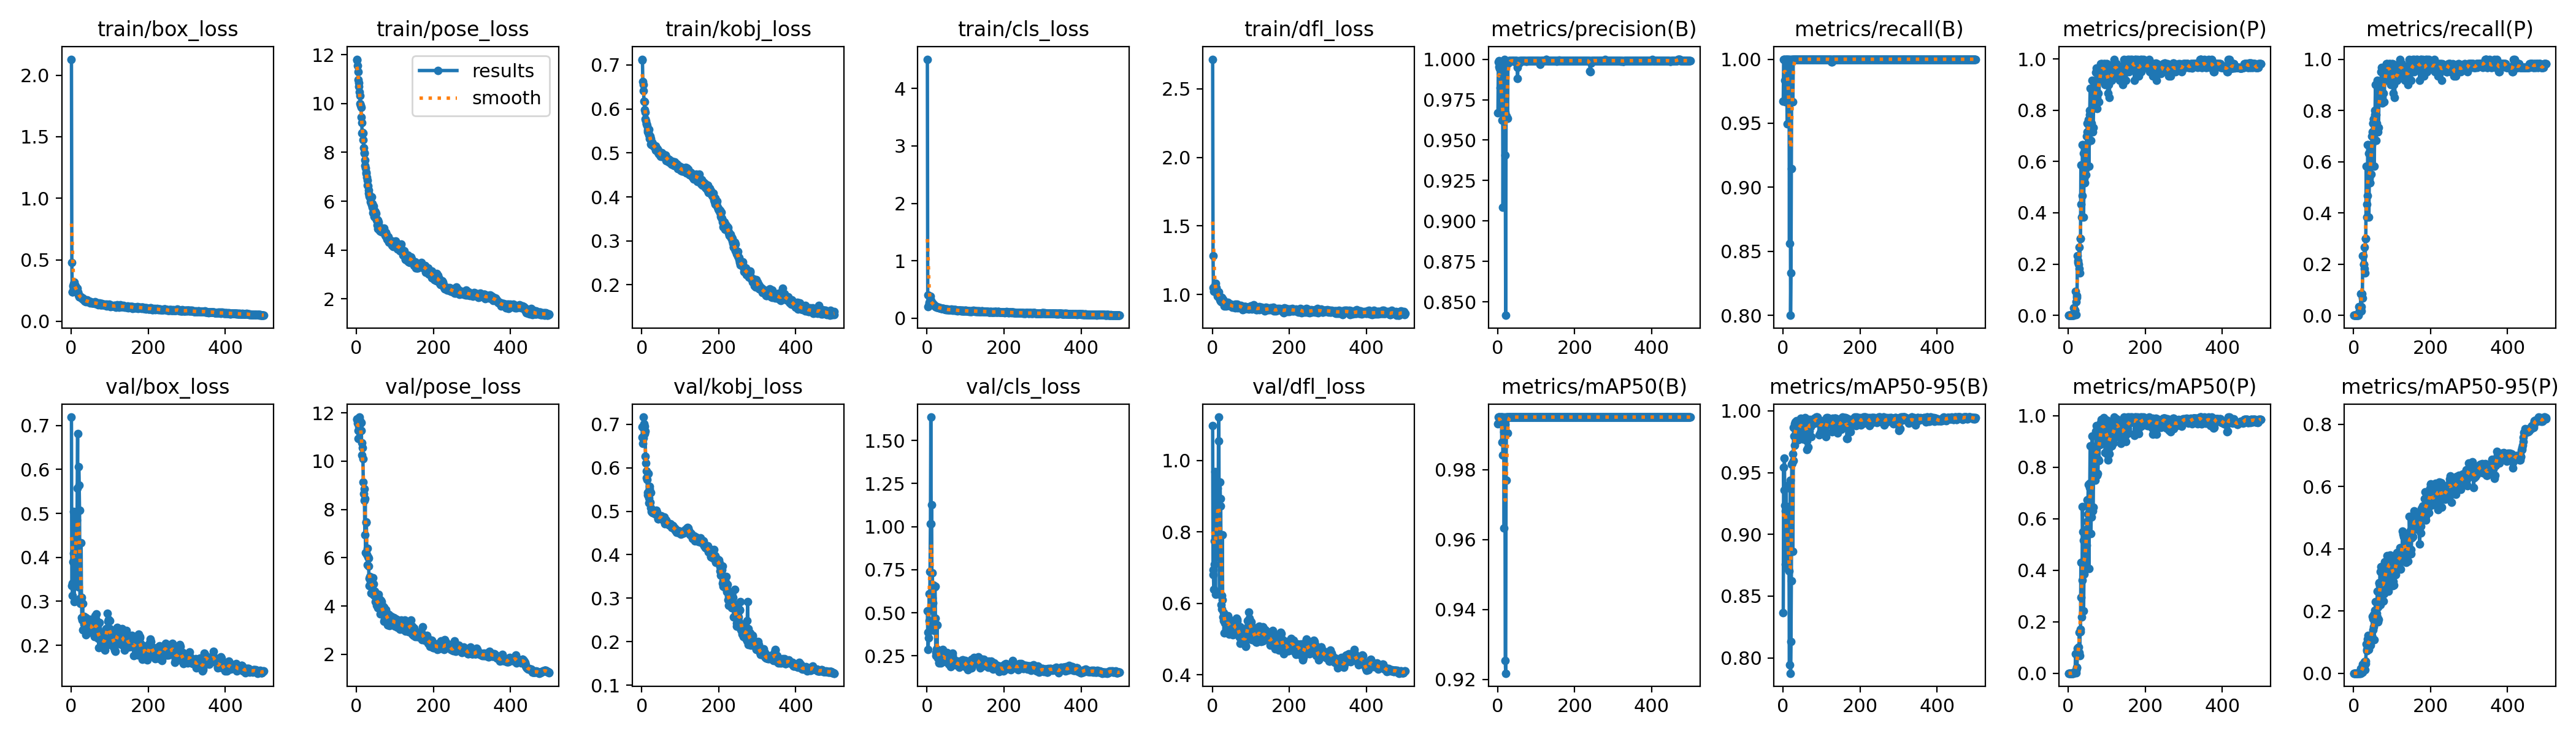

The table this chart was drawn from, first rows:
epoch, time, train/box_loss, train/pose_loss, train/kobj_loss, train/cls_loss, train/dfl_loss, metrics/precision(B), metrics/recall(B), metrics/mAP50(B), metrics/mAP50-95(B), metrics/precision(P), metrics/recall(P), metrics/mAP50(P), metrics/mAP50-95(P), val/box_loss, val/pose_loss, val/kobj_loss, val/cls_loss, val/dfl_loss, lr/pg0, lr/pg1, lr/pg2
1, 5.894, 2.129, 11.82, 0.713, 4.509, 2.716, 0.9667, 0.9672, 0.9931, 0.8367, 0, 0, 0, 0, 0.719, 11.74, 0.6941, 0.5116, 1.097, 0.0892, 0.0012, 0.0012
2, 10.09, 0.4795, 11.79, 0.7105, 0.4022, 1.283, 0.9984, 1, 0.995, 0.9544, 0, 0, 0, 0, 0.3354, 11.71, 0.6703, 0.3878, 0.6948, 0.0775, 0.002495, 0.002495
3, 14.41, 0.2402, 11.54, 0.6626, 0.2062, 1.05, 0.999, 1, 0.995, 0.9359, 0, 0, 0, 0, 0.341, 11.57, 0.6558, 0.2866, 0.6805, 0.06578, 0.003785, 0.003785
4, 18.42, 0.2371, 11.3, 0.6555, 0.216, 1.022, 0.9952, 1, 0.995, 0.9618, 0, 0, 0, 0, 0.3133, 11.27, 0.6684, 0.3545, 0.6389, 0.05407, 0.00507, 0.00507
5, 22.43, 0.289, 10.97, 0.6408, 0.2572, 1.061, 0.9975, 0.9833, 0.994, 0.9234, 0, 0, 0, 0, 0.3895, 10.92, 0.7167, 0.4543, 0.7094, 0.04235, 0.006349, 0.006349
6, 26.34, 0.3024, 10.85, 0.6177, 0.2811, 1.043, 0.9941, 1, 0.995, 0.9192, 0, 0, 0, 0, 0.4094, 11.43, 0.7009, 0.6093, 0.7741, 0.03062, 0.007624, 0.007624
7, 30.2, 0.2693, 10.7, 0.616, 0.257, 1.021, 0.9825, 0.9667, 0.9937, 0.876, 0, 0, 0, 0, 0.5044, 11.57, 0.6962, 0.5162, 0.9687, 0.01889, 0.008893, 0.008893
8, 34.06, 0.3174, 10.48, 0.5982, 0.2891, 1.082, 0.9974, 1, 0.995, 0.9395, 0, 0, 0, 0, 0.2989, 11.82, 0.6783, 0.7396, 0.6253, 0.009861, 0.009861, 0.009861
9, 37.93, 0.2743, 10.33, 0.593, 0.3815, 1.026, 0.9703, 1, 0.995, 0.9101, 0, 0, 0, 0, 0.4074, 11.55, 0.6846, 1.016, 0.7699, 0.009842, 0.009842, 0.009842
10, 41.84, 0.2926, 9.989, 0.5773, 0.304, 1.039, 0.9923, 1, 0.995, 0.8754, 0, 0, 0, 0, 0.3483, 11.68, 0.6266, 1.636, 0.7293, 0.009822, 0.009822, 0.009822
11, 45.66, 0.2868, 9.925, 0.5732, 0.2875, 1.049, 0.9828, 0.9493, 0.9878, 0.9171, 0, 0, 0, 0, 0.402, 11.6, 0.6115, 1.015, 0.7853, 0.009802, 0.009802, 0.009802
12, 49.54, 0.2669, 9.852, 0.5664, 0.2608, 1.028, 0.9624, 1, 0.995, 0.8944, 0, 0, 0, 0, 0.4838, 11.58, 0.592, 1.127, 0.9338, 0.009782, 0.009782, 0.009782
13, 53.43, 0.2585, 9.437, 0.5663, 0.2636, 0.9956, 0.9912, 1, 0.995, 0.9203, 0, 0, 0, 0, 0.3575, 11.27, 0.5773, 0.5841, 0.7509, 0.009762, 0.009762, 0.009762
14, 57.33, 0.2499, 9.209, 0.5618, 0.2498, 0.988, 0.9083, 0.9907, 0.9841, 0.8715, 0.02997, 0.03333, 0.00309, 0.00044, 0.4853, 10.25, 0.5734, 0.7323, 0.9226, 0.009743, 0.009743, 0.009743
15, 61.14, 0.243, 8.777, 0.5525, 0.2572, 0.9882, 0.9706, 1, 0.9945, 0.922, 0.00157, 0.01667, 0.00087, 0.00017, 0.3795, 10.76, 0.5438, 0.5584, 0.7375, 0.009723, 0.009723, 0.009723
16, 65.28, 0.2692, 8.821, 0.5479, 0.257, 1.02, 0.9821, 1, 0.9907, 0.8701, 0.0148, 0.01667, 0.00168, 0.00017, 0.5567, 10.54, 0.5374, 0.4228, 1.055, 0.009703, 0.009703, 0.009703
17, 69.18, 0.2346, 8.778, 0.5464, 0.2357, 0.999, 0.9625, 0.856, 0.9632, 0.7943, 0.02074, 0.03333, 0.00479, 0.00118, 0.6815, 10.09, 0.587, 0.662, 1.121, 0.009683, 0.009683, 0.009683
18, 73.04, 0.2394, 8.517, 0.554, 0.2351, 0.979, 1, 0.9981, 0.995, 0.8962, 0.01977, 0.01667, 0.00305, 0.00031, 0.419, 9.139, 0.5187, 0.4585, 0.7621, 0.009663, 0.009663, 0.009663
19, 76.96, 0.2195, 8.186, 0.5408, 0.2241, 0.9751, 0.9674, 1, 0.9929, 0.9438, 0.09272, 0.08333, 0.07577, 0.01514, 0.3331, 8.652, 0.53, 0.3966, 0.6252, 0.009644, 0.009644, 0.009644
20, 80.98, 0.2157, 7.955, 0.5391, 0.2185, 0.9624, 0.9408, 0.8, 0.9254, 0.7875, 0.00395, 0.01667, 0.00203, 0.00102, 0.6059, 8.841, 0.5568, 0.6492, 0.9402, 0.009624, 0.009624, 0.009624
21, 84.86, 0.1981, 7.996, 0.5324, 0.2039, 0.9579, 0.8417, 0.8333, 0.9218, 0.8132, 0.05348, 0.03333, 0.01174, 0.00474, 0.5649, 8.37, 0.5517, 0.6522, 0.8928, 0.009604, 0.009604, 0.009604
22, 88.75, 0.2003, 7.689, 0.5383, 0.2082, 0.9503, 0.9648, 0.9145, 0.977, 0.8625, 0.069, 0.08333, 0.02099, 0.00974, 0.5067, 6.958, 0.5204, 0.4699, 0.8731, 0.009584, 0.009584, 0.009584
23, 92.61, 0.198, 7.453, 0.5329, 0.2024, 0.9461, 0.9987, 1, 0.995, 0.9568, 0.07614, 0.06667, 0.02324, 0.00358, 0.3066, 8.438, 0.5427, 0.2509, 0.5965, 0.009564, 0.009564, 0.009564
24, 96.5, 0.2009, 7.351, 0.5196, 0.1977, 0.9778, 0.998, 1, 0.995, 0.9577, 0.2331, 0.2333, 0.09639, 0.02845, 0.295, 6.199, 0.5081, 0.2698, 0.5837, 0.009545, 0.009545, 0.009545
25, 100.5, 0.1938, 7.181, 0.5188, 0.1882, 0.9587, 0.997, 1, 0.995, 0.9654, 0.2129, 0.2333, 0.07801, 0.01366, 0.3043, 7.475, 0.4998, 0.2914, 0.6218, 0.009525, 0.009525, 0.009525
26, 104.4, 0.1966, 7.13, 0.5216, 0.1951, 0.9416, 0.9634, 0.9667, 0.9904, 0.8862, 0.2058, 0.2, 0.08201, 0.02585, 0.4331, 7.446, 0.4974, 0.4301, 0.7923, 0.009505, 0.009505, 0.009505
27, 108.3, 0.1907, 6.989, 0.5244, 0.191, 0.9592, 0.9987, 1, 0.995, 0.9599, 0.1999, 0.2, 0.102, 0.03018, 0.3087, 6.145, 0.5008, 0.2728, 0.6097, 0.009485, 0.009485, 0.009485
28, 112.3, 0.1878, 6.865, 0.5213, 0.193, 0.9644, 0.9977, 1, 0.995, 0.9863, 0.183, 0.1833, 0.08042, 0.02483, 0.2635, 6.397, 0.4978, 0.2381, 0.5616, 0.009465, 0.009465, 0.009465
29, 116.5, 0.1879, 6.643, 0.5184, 0.191, 0.9498, 0.999, 1, 0.995, 0.9797, 0.2664, 0.2667, 0.159, 0.0359, 0.2579, 5.704, 0.4966, 0.2848, 0.551, 0.009446, 0.009446, 0.009446
30, 120.5, 0.1868, 6.628, 0.5171, 0.1877, 0.9519, 0.999, 1, 0.995, 0.9724, 0.1665, 0.1667, 0.06889, 0.01198, 0.2956, 6.047, 0.4992, 0.2644, 0.5738, 0.009426, 0.009426, 0.009426
31, 124.4, 0.179, 6.455, 0.5177, 0.1807, 0.917, 0.9991, 1, 0.995, 0.9896, 0.2998, 0.3, 0.171, 0.03141, 0.2348, 5.979, 0.4979, 0.2074, 0.5182, 0.009406, 0.009406, 0.009406
32, 128.5, 0.1781, 6.325, 0.5137, 0.1771, 0.9391, 0.999, 1, 0.995, 0.9911, 0.2998, 0.3, 0.1601, 0.03927, 0.2615, 5.65, 0.4964, 0.2114, 0.5558, 0.009386, 0.009386, 0.009386
33, 132.5, 0.1768, 6.261, 0.5146, 0.1832, 0.9371, 0.9987, 1, 0.995, 0.9875, 0.5871, 0.5833, 0.4305, 0.09324, 0.247, 4.845, 0.4983, 0.2509, 0.544, 0.009366, 0.009366, 0.009366
34, 136.4, 0.1716, 6.214, 0.5145, 0.1853, 0.9331, 0.999, 1, 0.995, 0.99, 0.4329, 0.4333, 0.2954, 0.07584, 0.2659, 5.152, 0.4943, 0.277, 0.5614, 0.009347, 0.009347, 0.009347
35, 140.3, 0.1753, 6.147, 0.5111, 0.1804, 0.93, 0.9991, 1, 0.995, 0.977, 0.3833, 0.3833, 0.2181, 0.07155, 0.2471, 5.23, 0.4955, 0.239, 0.5327, 0.009327, 0.009327, 0.009327
36, 144.2, 0.1631, 6.146, 0.5151, 0.1724, 0.9171, 0.9991, 1, 0.995, 0.9923, 0.4664, 0.4667, 0.3625, 0.08622, 0.2369, 4.935, 0.5001, 0.2093, 0.5279, 0.009307, 0.009307, 0.009307
37, 148, 0.1719, 5.971, 0.5066, 0.1718, 0.9443, 0.9991, 1, 0.995, 0.9841, 0.6662, 0.6667, 0.648, 0.1093, 0.2327, 5.049, 0.5, 0.2371, 0.528, 0.009287, 0.009287, 0.009287
38, 152.1, 0.1596, 5.926, 0.5054, 0.1698, 0.9201, 0.9991, 1, 0.995, 0.9889, 0.6663, 0.6667, 0.5491, 0.1215, 0.2238, 4.539, 0.5023, 0.2149, 0.5221, 0.009267, 0.009267, 0.009267
39, 156, 0.1635, 6.187, 0.5109, 0.1668, 0.9283, 0.9991, 1, 0.995, 0.9876, 0.6328, 0.6333, 0.5151, 0.1123, 0.2622, 4.817, 0.4986, 0.2266, 0.5645, 0.009248, 0.009248, 0.009248
40, 160, 0.1657, 5.86, 0.5077, 0.1683, 0.9226, 0.9991, 1, 0.995, 0.9766, 0.383, 0.3833, 0.2414, 0.07526, 0.2476, 4.966, 0.4958, 0.2356, 0.5509, 0.009228, 0.009228, 0.009228
41, 163.8, 0.1755, 5.908, 0.5091, 0.1701, 0.9421, 0.9991, 1, 0.995, 0.9832, 0.5332, 0.5333, 0.3843, 0.1011, 0.2483, 4.856, 0.4907, 0.2875, 0.5647, 0.009208, 0.009208, 0.009208
42, 167.7, 0.1646, 5.762, 0.5062, 0.1714, 0.9208, 0.9991, 1, 0.995, 0.9898, 0.5163, 0.5167, 0.4233, 0.09764, 0.2542, 4.932, 0.4824, 0.2622, 0.5489, 0.009188, 0.009188, 0.009188
43, 171.8, 0.1601, 5.522, 0.5005, 0.1651, 0.9189, 0.9991, 1, 0.995, 0.9838, 0.5164, 0.5167, 0.4656, 0.1019, 0.2584, 5.181, 0.4826, 0.2509, 0.5501, 0.009168, 0.009168, 0.009168
44, 175.7, 0.1591, 5.791, 0.4972, 0.1596, 0.9307, 0.9991, 1, 0.995, 0.9902, 0.6494, 0.65, 0.5317, 0.1194, 0.2317, 4.46, 0.4843, 0.2344, 0.5139, 0.009149, 0.009149, 0.009149
45, 179.5, 0.1628, 5.636, 0.5006, 0.1647, 0.9191, 0.9984, 1, 0.995, 0.9874, 0.57, 0.5966, 0.4347, 0.08979, 0.2331, 4.92, 0.4852, 0.2361, 0.5197, 0.009129, 0.009129, 0.009129
46, 183.4, 0.1652, 5.372, 0.5014, 0.1635, 0.9314, 0.999, 1, 0.995, 0.9942, 0.5494, 0.55, 0.406, 0.1074, 0.2431, 4.482, 0.4856, 0.2471, 0.5438, 0.009109, 0.009109, 0.009109
47, 187.2, 0.1592, 5.337, 0.4989, 0.1566, 0.924, 0.999, 1, 0.995, 0.9825, 0.6661, 0.6667, 0.4979, 0.119, 0.258, 4.611, 0.4842, 0.232, 0.5534, 0.009089, 0.009089, 0.009089
48, 191.2, 0.1603, 5.594, 0.4944, 0.1585, 0.9296, 0.999, 1, 0.995, 0.9922, 0.6995, 0.7, 0.5594, 0.1189, 0.2298, 4.452, 0.4848, 0.2162, 0.5222, 0.009069, 0.009069, 0.009069
49, 195.2, 0.1507, 5.544, 0.4925, 0.1535, 0.9199, 0.9991, 1, 0.995, 0.9895, 0.7164, 0.7167, 0.589, 0.1821, 0.2465, 4.182, 0.4879, 0.2288, 0.5358, 0.00905, 0.00905, 0.00905
50, 199.2, 0.1584, 5.551, 0.4994, 0.1553, 0.9154, 0.9991, 1, 0.995, 0.9862, 0.7493, 0.75, 0.6746, 0.1739, 0.2592, 4.373, 0.489, 0.2352, 0.5489, 0.00903, 0.00903, 0.00903
51, 203.1, 0.1591, 5.507, 0.4949, 0.157, 0.9209, 0.995, 1, 0.995, 0.986, 0.7463, 0.75, 0.6182, 0.1392, 0.2447, 4.444, 0.4889, 0.2289, 0.5394, 0.00901, 0.00901, 0.00901
52, 207, 0.1514, 5.219, 0.4919, 0.1507, 0.9076, 0.9881, 1, 0.995, 0.9898, 0.7569, 0.7667, 0.7337, 0.189, 0.2393, 4.033, 0.4856, 0.2682, 0.5244, 0.00899, 0.00899, 0.00899
53, 211, 0.1521, 5.276, 0.501, 0.1549, 0.919, 0.9966, 1, 0.995, 0.977, 0.764, 0.7667, 0.6629, 0.1482, 0.2394, 4.412, 0.4845, 0.2461, 0.5274, 0.00897, 0.00897, 0.00897
54, 214.9, 0.1512, 5.009, 0.4925, 0.1485, 0.9146, 0.9989, 1, 0.995, 0.9886, 0.583, 0.5833, 0.4068, 0.1077, 0.2326, 4.14, 0.4826, 0.2306, 0.5118, 0.008951, 0.008951, 0.008951
55, 218.8, 0.1469, 5.232, 0.4969, 0.1531, 0.9101, 0.9991, 1, 0.995, 0.9829, 0.7826, 0.7833, 0.7388, 0.203, 0.2582, 4.055, 0.483, 0.2226, 0.539, 0.008931, 0.008931, 0.008931
56, 223.1, 0.1484, 4.876, 0.4952, 0.1515, 0.9161, 0.9987, 1, 0.995, 0.9894, 0.7991, 0.8, 0.72, 0.1834, 0.2328, 3.938, 0.4811, 0.2037, 0.52, 0.008911, 0.008911, 0.008911
57, 226.9, 0.148, 5.046, 0.4952, 0.148, 0.9087, 0.9981, 1, 0.995, 0.9943, 0.885, 0.9, 0.884, 0.2297, 0.2305, 4.099, 0.4789, 0.2028, 0.5349, 0.008891, 0.008891, 0.008891
58, 230.9, 0.1481, 5.148, 0.4905, 0.1517, 0.9195, 0.9991, 1, 0.995, 0.9931, 0.7826, 0.7833, 0.72, 0.1654, 0.2276, 4.476, 0.4863, 0.2185, 0.5382, 0.008871, 0.008871, 0.008871
59, 234.8, 0.1472, 4.897, 0.4927, 0.149, 0.9306, 0.9991, 1, 0.995, 0.9901, 0.6827, 0.6833, 0.5431, 0.1846, 0.2344, 4.037, 0.4764, 0.2209, 0.537, 0.008852, 0.008852, 0.008852
60, 238.6, 0.1485, 4.807, 0.4947, 0.1533, 0.9021, 0.9991, 1, 0.995, 0.9888, 0.7493, 0.75, 0.6305, 0.1932, 0.22, 4.27, 0.4715, 0.22, 0.5391, 0.008832, 0.008832, 0.008832
... 440 more rows
